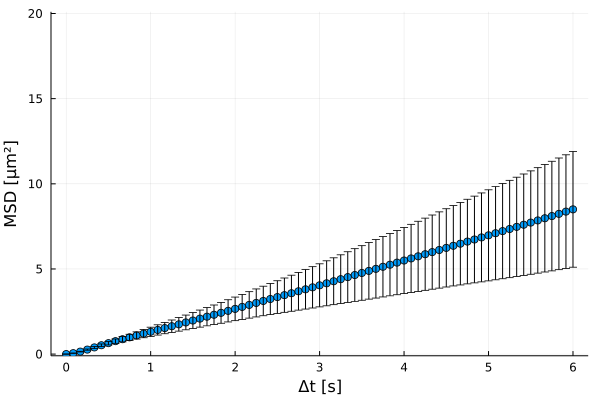

Data behind this chart, as committed beside it:
xMSD, MSD, yerror
0.0, 0.0, 0.0
0.08333, 0.05337, 0.005067
0.1667, 0.1458, 0.01794
0.25, 0.2643, 0.0355
0.3333, 0.3922, 0.05636
0.4167, 0.5192, 0.07906
0.5, 0.6415, 0.1031
0.5833, 0.7587, 0.1283
0.6667, 0.8724, 0.1548
0.75, 0.9837, 0.1823
0.8333, 1.093, 0.2109
0.9167, 1.202, 0.2399
1.0, 1.31, 0.2694
1.083, 1.419, 0.3001
1.167, 1.528, 0.3317
1.25, 1.637, 0.3642
1.333, 1.747, 0.3981
1.417, 1.859, 0.4319
1.5, 1.971, 0.4664
1.583, 2.084, 0.5016
1.667, 2.197, 0.5372
1.75, 2.31, 0.5741
1.833, 2.424, 0.6122
1.917, 2.539, 0.6516
2.0, 2.655, 0.6923
2.083, 2.771, 0.7346
2.167, 2.888, 0.7778
2.25, 3.005, 0.822
2.333, 3.12, 0.8668
2.417, 3.235, 0.9126
2.5, 3.348, 0.9597
2.583, 3.461, 1.008
2.667, 3.574, 1.058
2.75, 3.688, 1.108
2.833, 3.804, 1.16
2.917, 3.921, 1.213
3.0, 4.038, 1.266
3.083, 4.157, 1.321
3.167, 4.277, 1.376
3.25, 4.399, 1.433
3.333, 4.521, 1.49
3.417, 4.643, 1.547
3.5, 4.764, 1.603
3.583, 4.886, 1.66
3.667, 5.007, 1.716
3.75, 5.128, 1.772
3.833, 5.25, 1.829
3.917, 5.372, 1.886
4.0, 5.494, 1.944
4.083, 5.618, 2.002
4.167, 5.741, 2.06
4.25, 5.865, 2.119
4.333, 5.989, 2.178
4.417, 6.113, 2.238
4.5, 6.237, 2.299
4.583, 6.361, 2.36
4.667, 6.484, 2.421
4.75, 6.607, 2.484
4.833, 6.73, 2.547
4.917, 6.852, 2.61
... 13 more rows
